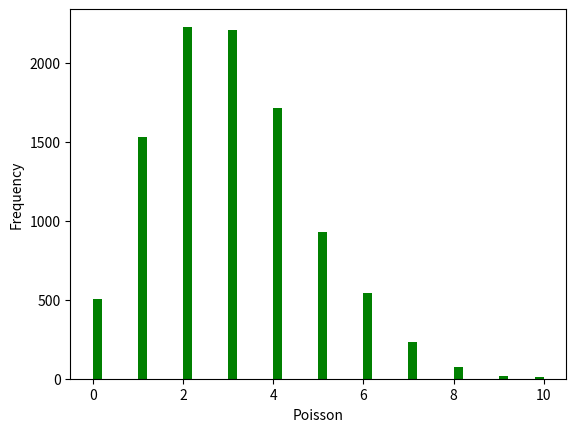

The matplotlib source for this figure:
from scipy.stats import poisson

import seaborn as sns
import matplotlib.pyplot as plt

data_poisson = poisson.rvs(mu=3, size=10000)
ax = sns.distplot(data_poisson,
                  kde=False,
                  color='green',
                  hist_kws={'alpha':1})
ax.set(xlabel='Poisson', ylabel='Frequency')
plt.show()
